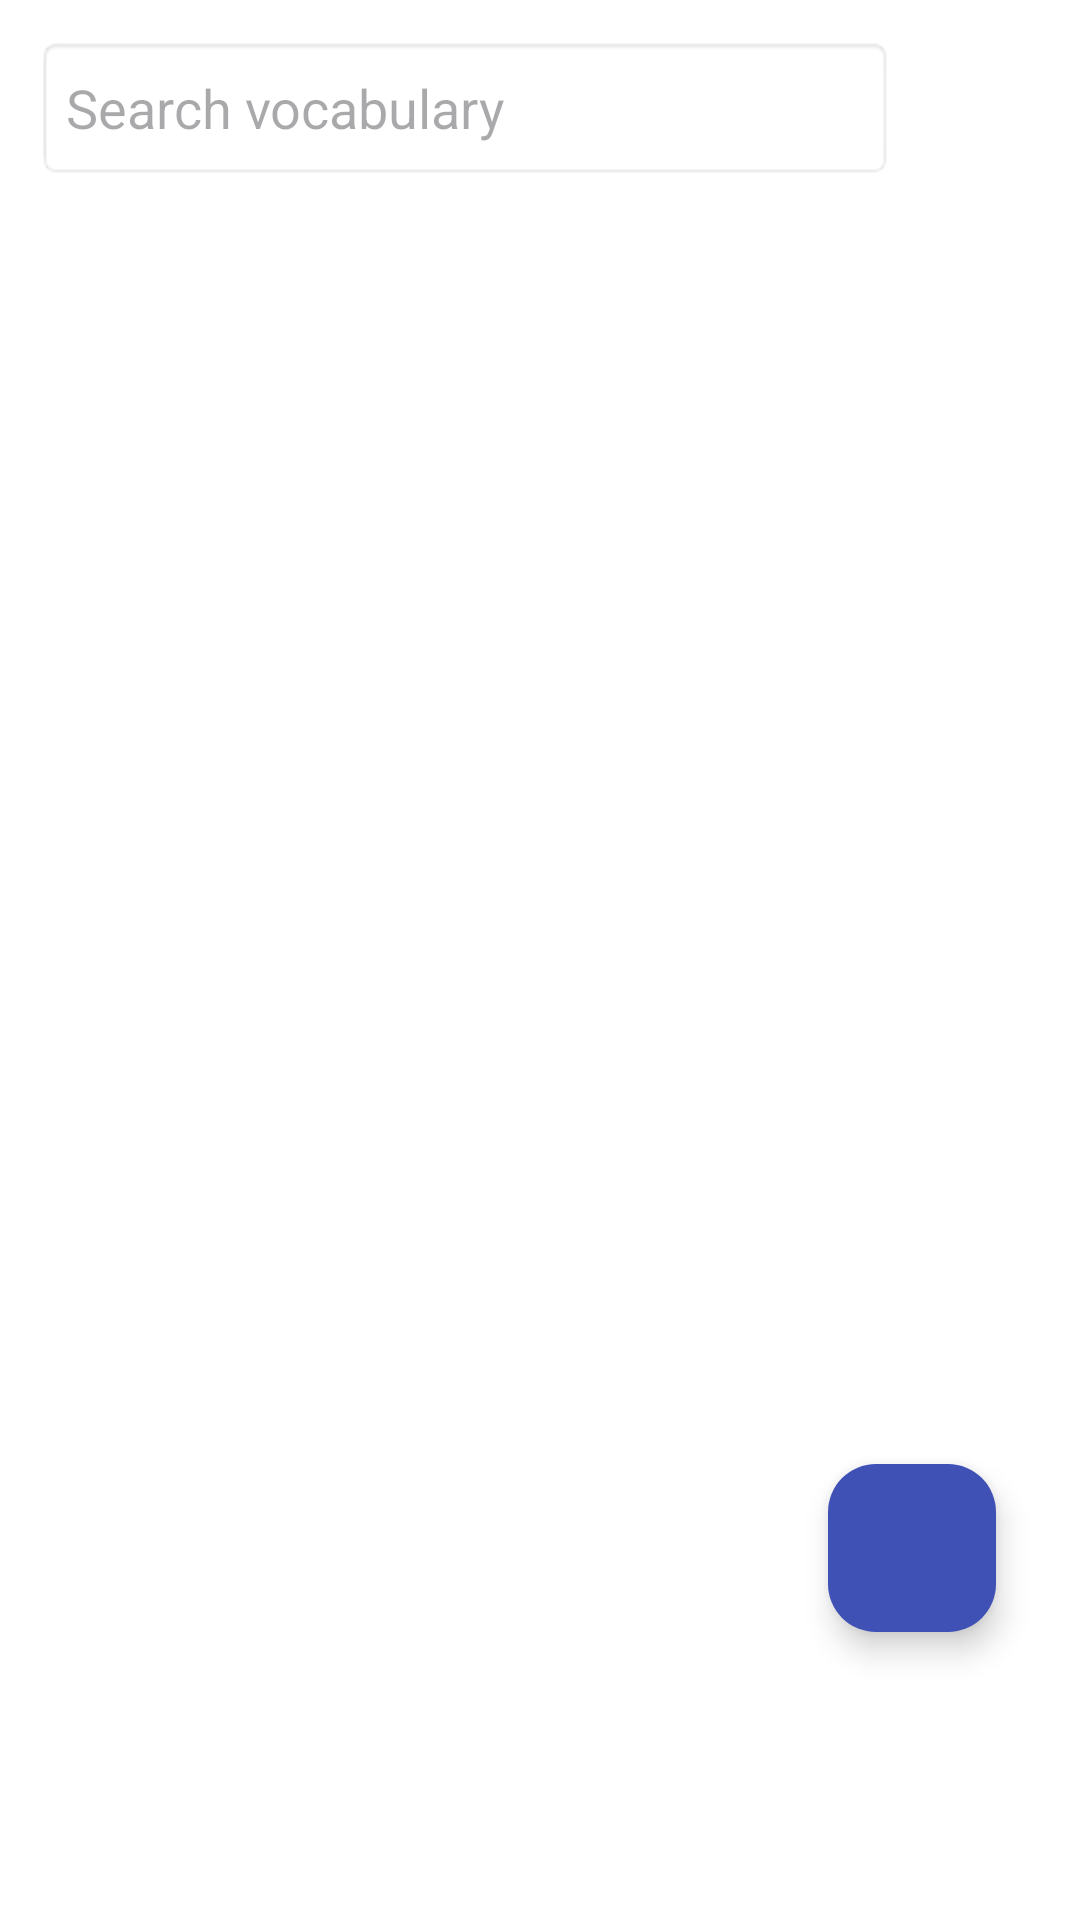

Produce the Android XML layout that renders to this screen, including the resource entries it uses.
<!-- AndroidManifest.xml: application theme Theme.LinguaJournal -->
<!-- res/layout/fragment_vocab.xml -->
<?xml version="1.0" encoding="utf-8"?>
<androidx.constraintlayout.widget.ConstraintLayout
    xmlns:android="http://schemas.android.com/apk/res/android"
    xmlns:app="http://schemas.android.com/apk/res-auto"
    android:layout_width="match_parent"
    android:layout_height="match_parent">

    <LinearLayout
        android:id="@+id/topBar"
        android:layout_width="0dp"
        android:layout_height="wrap_content"
        android:orientation="horizontal"
        android:padding="12dp"
        app:layout_constraintTop_toTopOf="parent"
        app:layout_constraintStart_toStartOf="parent"
        app:layout_constraintEnd_toEndOf="parent">

        <EditText
            android:id="@+id/searchInput"
            android:layout_width="0dp"
            android:layout_height="48dp"
            android:layout_weight="1"
            android:hint="Search vocabulary"
            android:padding="10dp"
            android:background="@android:drawable/editbox_background_normal"/>

        <ImageView
            android:id="@+id/sortIcon"
            android:layout_width="40dp"
            android:layout_height="40dp"
            android:layout_marginStart="10dp"
            android:padding="6dp"
            android:src="@drawable/ic_sort"/>
    </LinearLayout>

    <androidx.recyclerview.widget.RecyclerView
        android:id="@+id/vocabRecyclerView"
        android:layout_width="0dp"
        android:layout_height="0dp"
        android:padding="12dp"
        app:layout_constraintTop_toBottomOf="@id/topBar"
        app:layout_constraintStart_toStartOf="parent"
        app:layout_constraintEnd_toEndOf="parent"
        app:layout_constraintBottom_toTopOf="@id/btnAddVocab"/>

    <com.google.android.material.floatingactionbutton.FloatingActionButton
        android:id="@+id/btnAddVocab"
        android:layout_width="wrap_content"
        android:layout_height="wrap_content"
        android:layout_marginEnd="28dp"
        android:layout_marginBottom="96dp"
        android:src="@drawable/ic_add"
        app:backgroundTint="@color/blue_primary"
        app:layout_constraintBottom_toBottomOf="parent"
        app:layout_constraintEnd_toEndOf="parent"
        app:tint="@android:color/white" />

    <TextView
        android:id="@+id/vocabEmptyState"
        android:layout_width="wrap_content"
        android:layout_height="wrap_content"
        android:text="No vocabulary saved yet."
        android:textSize="16sp"
        android:textColor="@android:color/darker_gray"
        android:visibility="gone"
        app:layout_constraintTop_toBottomOf="@id/topBar"
        app:layout_constraintBottom_toBottomOf="parent"
        app:layout_constraintStart_toStartOf="parent"
        app:layout_constraintEnd_toEndOf="parent"/>
</androidx.constraintlayout.widget.ConstraintLayout>
<!-- resources referenced by this layout -->
<resources>
  <color name="blue_primary">#3F51B5</color>
  <style name="Theme.LinguaJournal" parent="Theme.Material3.DayNight.NoActionBar">
          
          <item name="colorPrimary">@color/blue_primary</item>
          <item name="colorOnPrimary">@android:color/white</item>
  
          
          <item name="android:statusBarColor">@color/blue_primary</item>
          <item name="android:navigationBarColor">@color/blue_primary</item>
  
          
          <item name="android:textColor">@android:color/black</item>
          <item name="android:windowBackground">@android:color/white</item>
      </style>
</resources>
